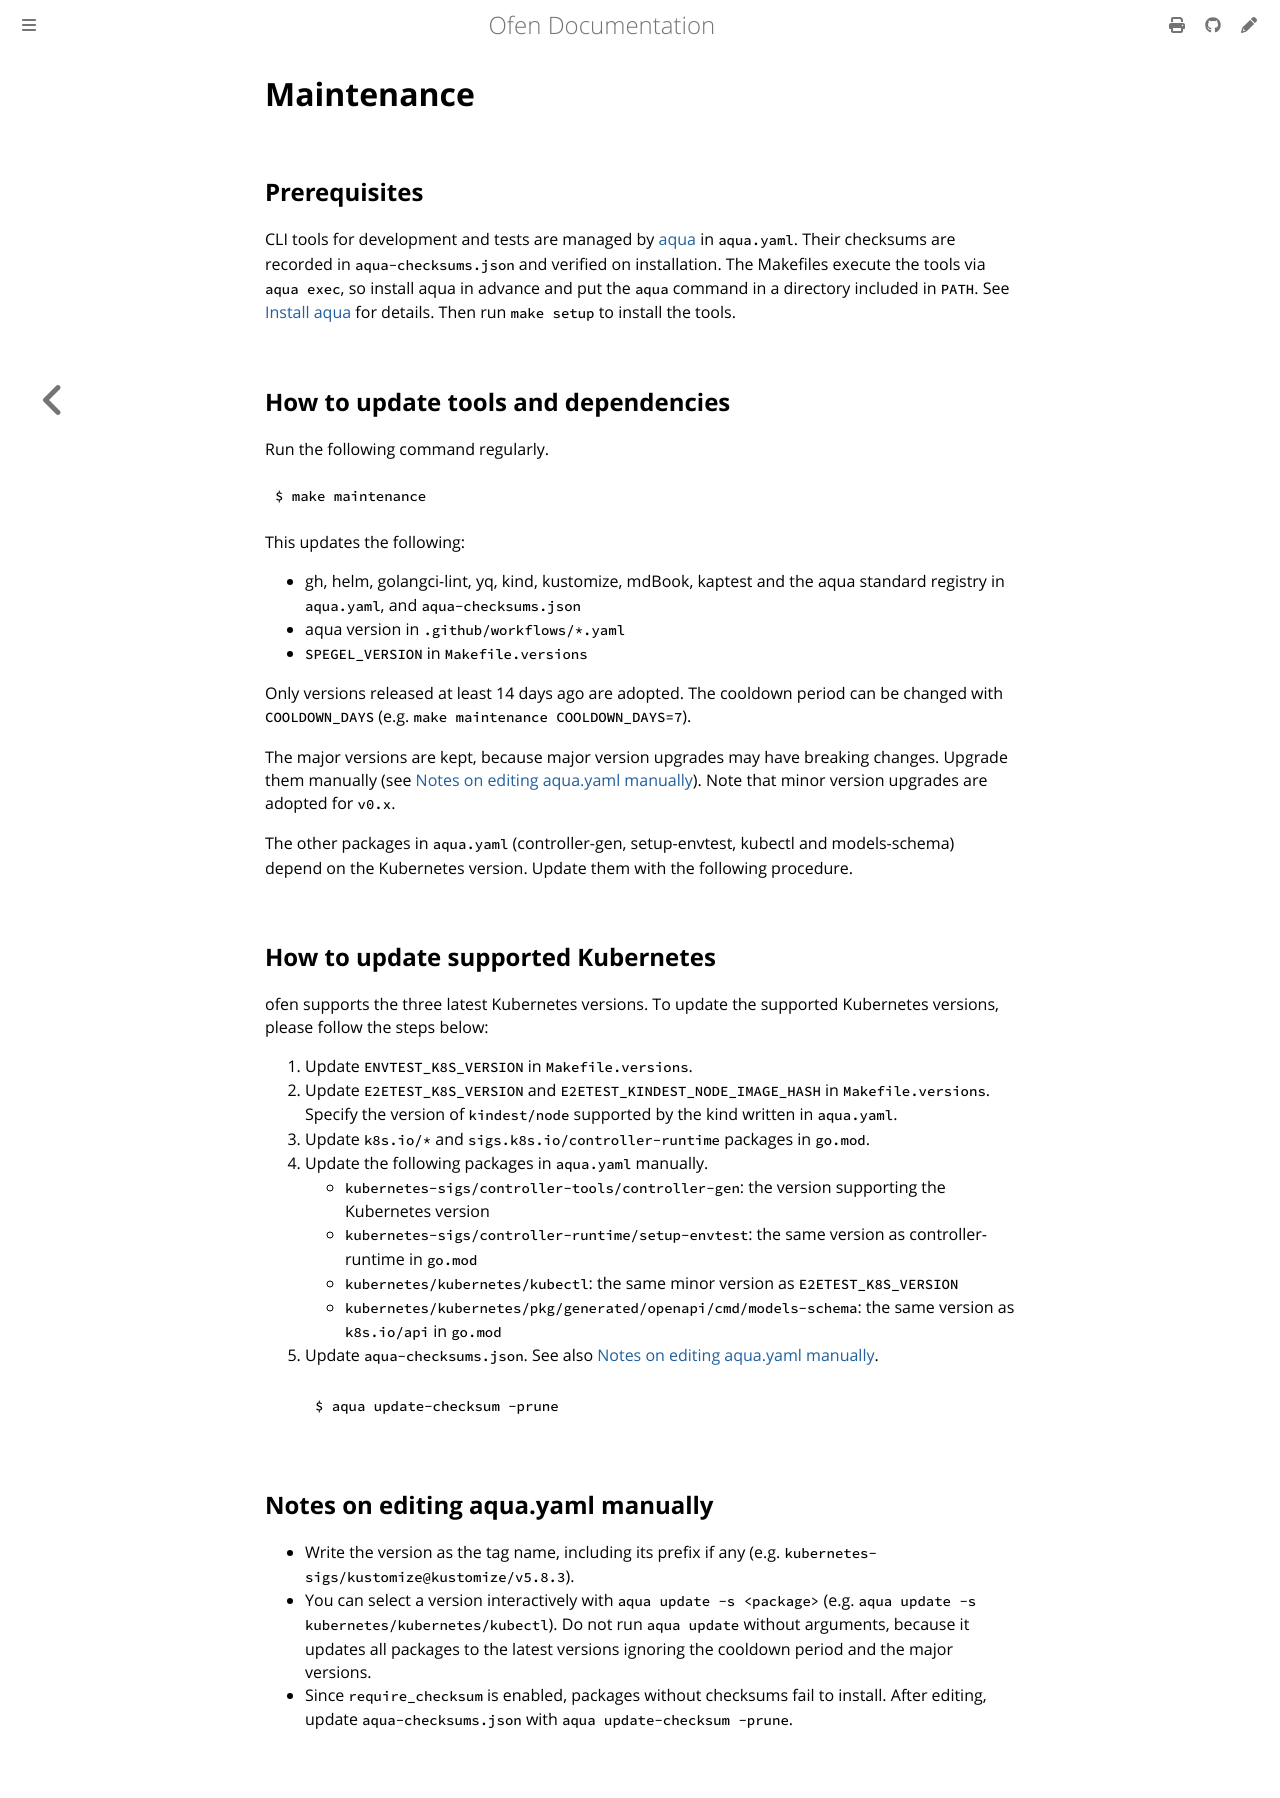

repository: cybozu-go/ofen · page: maintenance.html · generator: mdbook

# Maintenance

## Prerequisites

CLI tools for development and tests are managed by [aqua](https://aquaproj.github.io/) in `aqua.yaml`.
Their checksums are recorded in `aqua-checksums.json` and verified on installation.
The Makefiles execute the tools via `aqua exec`, so install aqua in advance and put the `aqua` command in a directory included in `PATH`.
See [Install aqua](https://aquaproj.github.io/docs/install) for details.
Then run `make setup` to install the tools.

## How to update tools and dependencies

Run the following command regularly.

```console
$ make maintenance
```

This updates the following:

- gh, helm, golangci-lint, yq, kind, kustomize, mdBook, kaptest and the aqua standard registry in `aqua.yaml`, and `aqua-checksums.json`
- aqua version in `.github/workflows/*.yaml`
- `SPEGEL_VERSION` in `Makefile.versions`

Only versions released at least 14 days ago are adopted.
The cooldown period can be changed with `COOLDOWN_DAYS` (e.g. `make maintenance COOLDOWN_DAYS=7`).

The major versions are kept, because major version upgrades may have breaking changes.
Upgrade them manually (see [Notes on editing aqua.yaml manually](#notes-on-editing-aquayaml-manually)).
Note that minor version upgrades are adopted for `v0.x`.

The other packages in `aqua.yaml` (controller-gen, setup-envtest, kubectl and models-schema) depend on the Kubernetes version.
Update them with the following procedure.

## How to update supported Kubernetes

ofen supports the three latest Kubernetes versions. To update the supported Kubernetes versions, please follow the steps below:

1. Update `ENVTEST_K8S_VERSION` in `Makefile.versions`.
2. Update `E2ETEST_K8S_VERSION` and `E2ETEST_KINDEST_NODE_IMAGE_HASH` in `Makefile.versions`.
   Specify the version of `kindest/node` supported by the kind written in `aqua.yaml`.
3. Update `k8s.io/*` and `sigs.k8s.io/controller-runtime` packages in `go.mod`.
4. Update the following packages in `aqua.yaml` manually.
   - `kubernetes-sigs/controller-tools/controller-gen`: the version supporting the Kubernetes version
   - `kubernetes-sigs/controller-runtime/setup-envtest`: the same version as controller-runtime in `go.mod`
   - `kubernetes/kubernetes/kubectl`: the same minor version as `E2ETEST_K8S_VERSION`
   - `kubernetes/kubernetes/pkg/generated/openapi/cmd/models-schema`: the same version as `k8s.io/api` in `go.mod`
5. Update `aqua-checksums.json`. See also [Notes on editing aqua.yaml manually](#notes-on-editing-aquayaml-manually).
   ```console
   $ aqua update-checksum -prune
   ```

## Notes on editing aqua.yaml manually

- Write the version as the tag name, including its prefix if any (e.g. `kubernetes-sigs/kustomize@kustomize/v5.8.3`).
- You can select a version interactively with `aqua update -s <package>` (e.g. `aqua update -s kubernetes/kubernetes/kubectl`).
  Do not run `aqua update` without arguments, because it updates all packages to the latest versions ignoring the cooldown period and the major versions.
- Since `require_checksum` is enabled, packages without checksums fail to install.
  After editing, update `aqua-checksums.json` with `aqua update-checksum -prune`.
